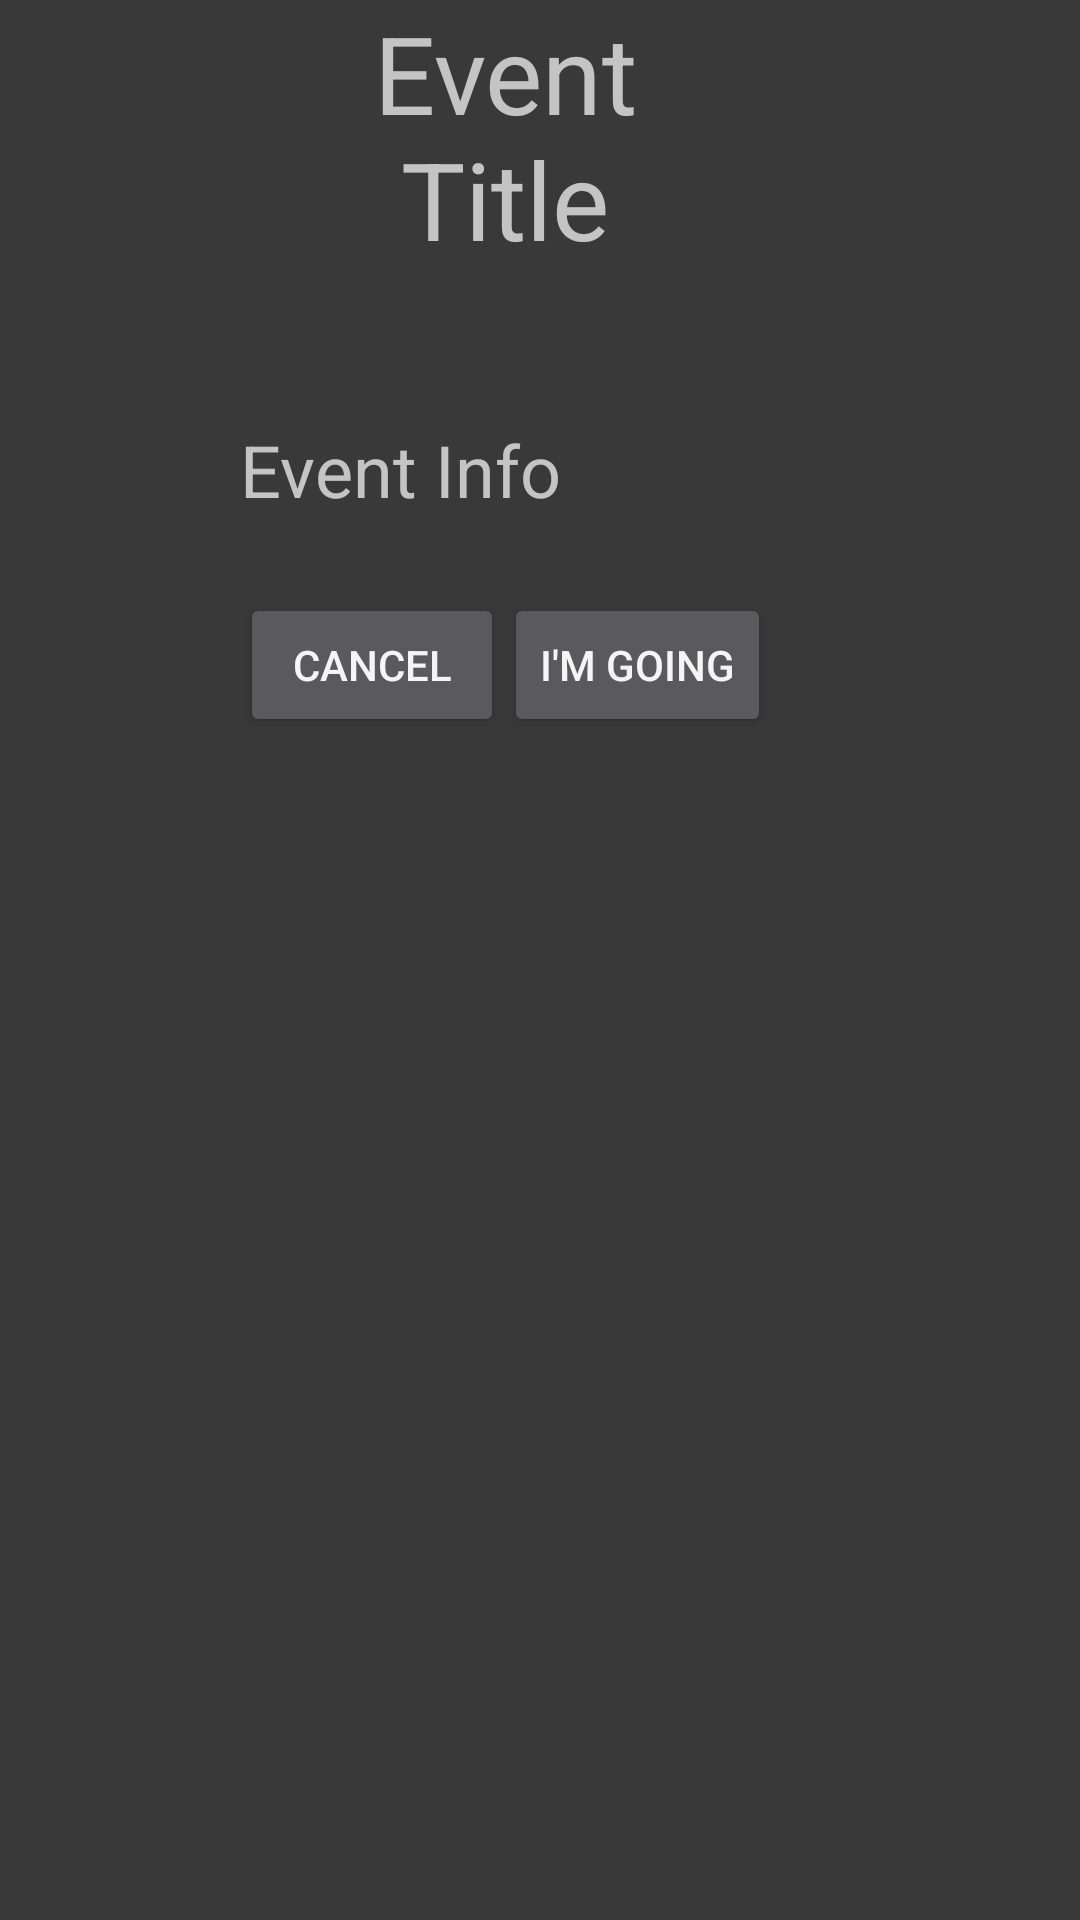

Write the Android layout XML for this screen, with the resource values it uses.
<!-- AndroidManifest.xml: application theme AppTheme -->
<!-- res/layout/activity_detail.xml -->
<?xml version="1.0" encoding="utf-8"?>
<android.support.constraint.ConstraintLayout xmlns:android="http://schemas.android.com/apk/res/android"
    xmlns:app="http://schemas.android.com/apk/res-auto"
    xmlns:tools="http://schemas.android.com/tools"
    android:layout_width="match_parent"
    android:layout_height="match_parent"
    tools:context="utpb.team8.eventviewer.DetailActivity">

    <TableLayout
        android:layout_width="200dp"
        android:layout_height="match_parent"
        android:layout_marginEnd="8dp"
        android:layout_marginStart="8dp"
        app:layout_constraintBottom_toBottomOf="parent"
        app:layout_constraintEnd_toEndOf="parent"
        app:layout_constraintHorizontal_bias="0.5"
        app:layout_constraintStart_toStartOf="parent"
        app:layout_constraintTop_toTopOf="parent">

        <TableRow
            android:layout_width="match_parent"
            android:layout_height="match_parent"
            android:layout_gravity="center_horizontal">

            <TextView
                android:id="@+id/eventTitle"
                android:layout_width="169dp"
                android:layout_height="wrap_content"
                android:layout_column="0"
                android:layout_marginEnd="16dp"
                android:layout_marginStart="16dp"
                android:layout_span="2"
                android:text="@string/event_title"
                android:textAlignment="center"
                android:textSize="36sp"
                app:layout_constraintEnd_toEndOf="parent"
                app:layout_constraintStart_toStartOf="parent" />
        </TableRow>

        <TableRow
            android:layout_width="match_parent"
            android:layout_height="match_parent"
            android:layout_gravity="center_horizontal"
            android:paddingTop="25dp">

            <ImageView
                android:id="@+id/eventImage"
                android:layout_width="wrap_content"
                android:layout_height="wrap_content"
                android:layout_column="0"
                android:layout_span="2"
                app:srcCompat="@mipmap/ic_launcher" />
        </TableRow>

        <TableRow
            android:layout_width="match_parent"
            android:layout_height="match_parent"
            android:layout_gravity="center_horizontal"
            android:paddingTop="25dp">

            <TextView
                android:id="@+id/eventInfo"
                android:layout_width="wrap_content"
                android:layout_height="wrap_content"
                android:layout_column="0"
                android:layout_span="2"
                android:text="@string/event_info"
                android:textSize="24sp" />
        </TableRow>

        <TableRow
            android:layout_width="match_parent"
            android:layout_height="match_parent"
            android:layout_gravity="center_horizontal"
            android:paddingTop="25dp">

            <Button
                android:id="@+id/button2"
                android:layout_width="wrap_content"
                android:layout_height="wrap_content"
                android:layout_column="0"
                android:text="Cancel" />

            <Button
                android:id="@+id/button"
                android:layout_width="wrap_content"
                android:layout_height="wrap_content"
                android:layout_column="1"
                android:text="I'm Going" />

        </TableRow>
    </TableLayout>

</android.support.constraint.ConstraintLayout>
<!-- resources referenced by this layout -->
<resources>
  <string name="event_info">Event Info</string>
  <string name="event_title">Event Title</string>
  <style name="AppTheme" parent="Theme.AppCompat.NoActionBar">
          
          <item name="colorPrimary">@color/darkorange</item>
          <item name="colorPrimaryDark">@color/darkorange</item>
          <item name="colorAccent">@color/ghostwhite</item>
          <item name="android:colorBackground">@color/black</item>
          <item name="android:colorForeground">@color/whitesmoke</item>
          <item name="android:navigationBarColor">@color/darkorange</item>
          <item name="android:statusBarColor">@color/darkorange</item>
      </style>
  <color name="darkorange">#ff8c00</color>
  <color name="ghostwhite">#f8f8ff</color>
  <color name="black">#393939</color>
  <color name="whitesmoke">#f5f5f5</color>
</resources>
